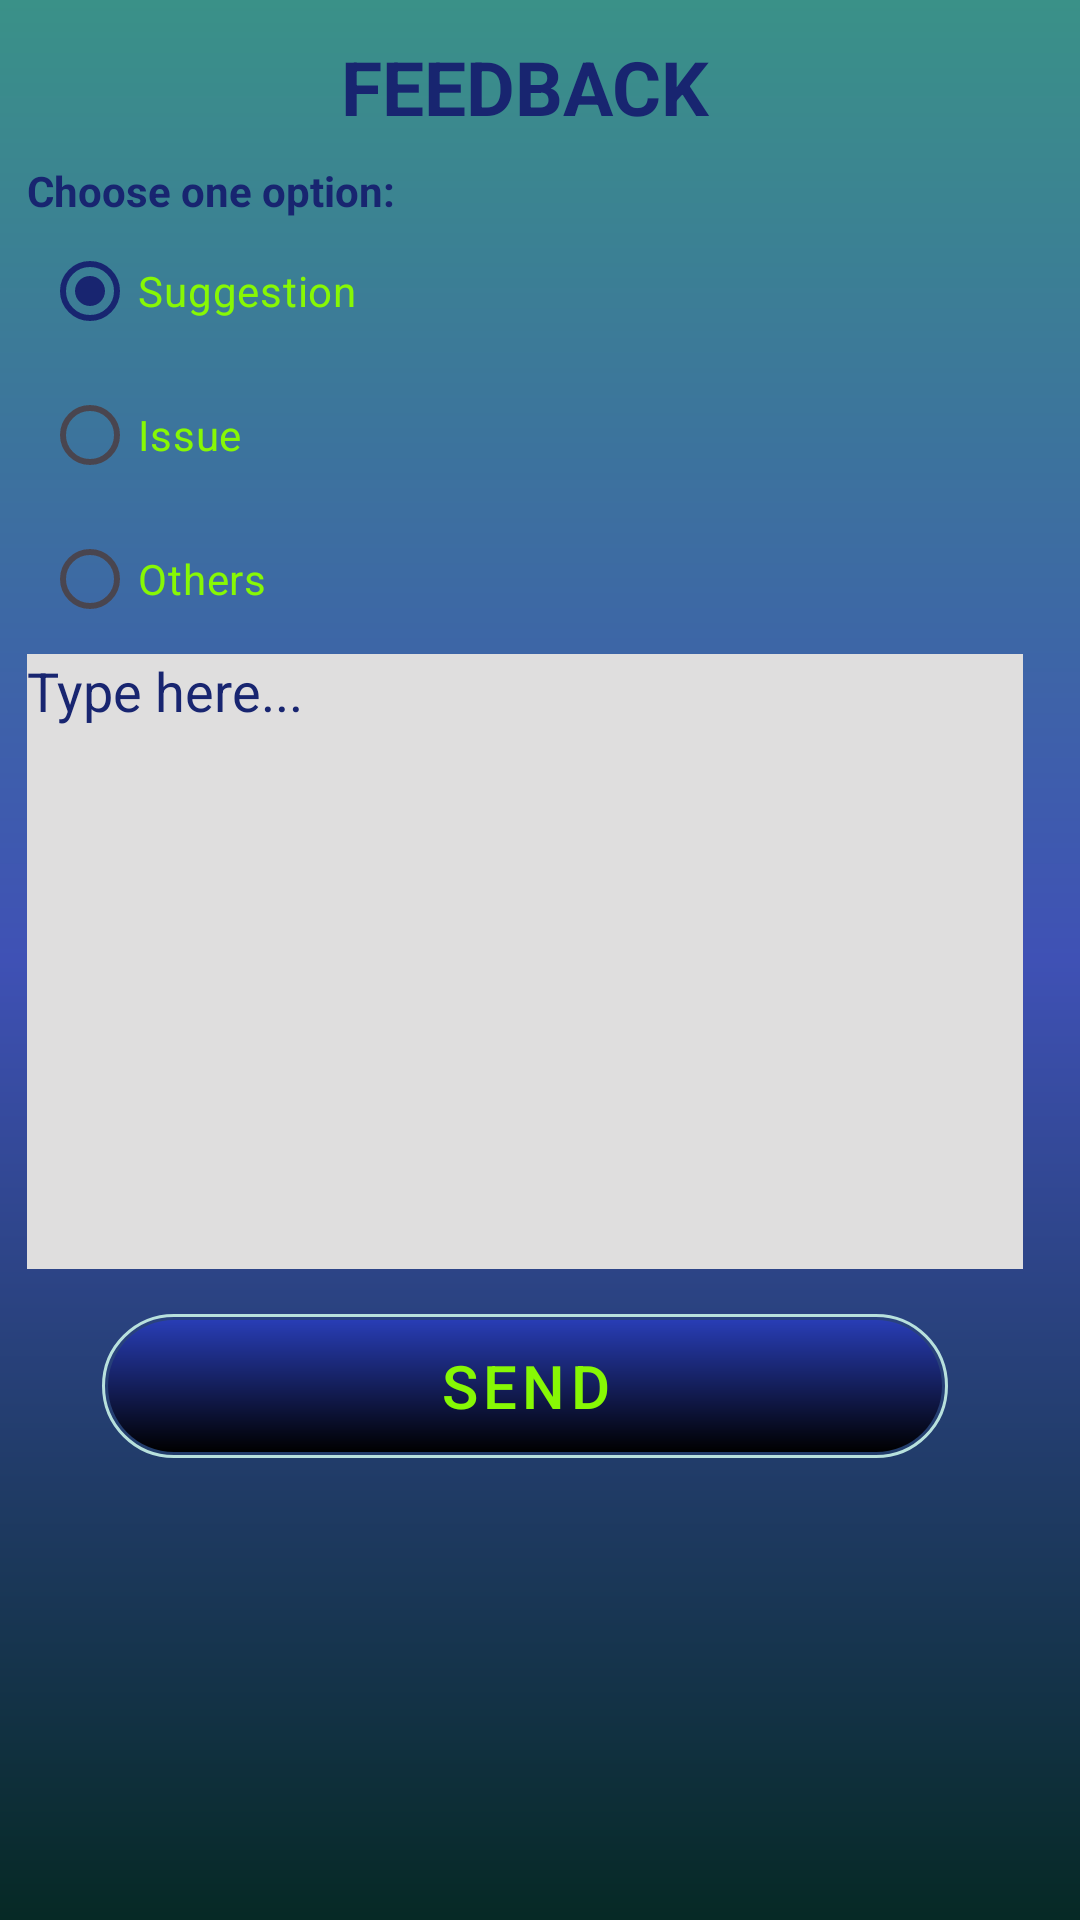

Reconstruct the res/layout file that produces this screen, plus the resources it refers to.
<!-- AndroidManifest.xml: application theme Theme.MadBeatsFrontend -->
<!-- res/layout/fragment_feedback.xml -->
<?xml version="1.0" encoding="utf-8"?>
<FrameLayout xmlns:android="http://schemas.android.com/apk/res/android"
    xmlns:tools="http://schemas.android.com/tools"
    android:layout_width="350dp"
    android:layout_height="500dp"
    style="@style/FragmentBackground.MadBeats"
    tools:context=".fragment.FeedbackFragment">

    <LinearLayout
        android:layout_width="350dp"
        android:layout_height="500dp"
        android:padding="4dp"
        android:orientation="vertical">

        <TextView
            android:id="@+id/txtFeedback"
            android:layout_width="match_parent"
            android:layout_height="50dp"
            android:gravity="center"
            android:textColor="@color/blue_dark"
            android:textStyle="bold"
            android:textSize="25dp"
            android:text="FEEDBACK" />

        <TextView
            android:id="@+id/txtOptions"
            android:layout_width="match_parent"
            android:layout_height="wrap_content"
            android:layout_marginStart="5dp"
            android:textColor="@color/blue_dark"
            android:textStyle="bold"
            android:text="Choose one option:" />

        <RadioGroup
            android:id="@+id/radioGroup"
            android:layout_width="match_parent"
            android:layout_height="145dp"
            android:layout_marginStart="10dp"
            android:layout_marginEnd="10dp">

            <RadioButton
                android:id="@+id/radioButton1"
                android:layout_width="match_parent"
                android:layout_height="wrap_content"
                android:textColor="@color/green_bright"
                android:checked="true"
                android:text="Suggestion" />

            <RadioButton
                android:id="@+id/radioButton2"
                android:layout_width="match_parent"
                android:layout_height="wrap_content"
                android:textColor="@color/green_bright"
                android:text="Issue" />

            <RadioButton
                android:id="@+id/radioButton3"
                android:layout_width="match_parent"
                android:layout_height="wrap_content"
                android:textColor="@color/green_bright"
                android:text="Others" />

        </RadioGroup>

        <EditText
            android:id="@+id/editMessage"
            android:layout_width="match_parent"
            android:layout_height="0dp"
            android:layout_weight="1"
            android:layout_marginStart="5dp"
            android:layout_marginEnd="5dp"
            android:ems="10"
            android:inputType="textMultiLine|textNoSuggestions"
            android:gravity="top"
            android:scrollbars="vertical"
            android:textColor="@color/blue_dark"
            android:textColorHint="@color/blue_dark"
            android:background="#DFDEDE"
            android:hint="Type here..."
            android:maxLines="10"
            android:textStyle="normal"
            android:overScrollMode="always"
            android:scrollbarStyle="insideOverlay"
            android:autoLink="none"
            android:linksClickable="false" />


        <Button
            android:id="@+id/buttonSend"
            android:layout_width="match_parent"
            android:layout_height="wrap_content"
            android:layout_marginStart="30dp"
            android:layout_marginEnd="30dp"
            android:layout_marginTop="15dp"
            android:layout_marginBottom="10dp"
            style="@style/Button.MadBeats"
            android:textSize="20dp"
            android:text="SEND" />

    </LinearLayout>
</FrameLayout>
<!-- resources referenced by this layout -->
<resources>
  <color name="blue_dark">#182570</color>
  <color name="green_bright">#87F804</color>
  <style name="Button.MadBeats" parent="Widget.MaterialComponents.Button">
          
          <item name="backgroundTint">@null</item>
          <item name="iconTint">@null</item>
          <item name="rippleColor">@null</item>
          
          <item name="android:background">@drawable/button_degraded</item>
          <item name="android:textColor">@color/green_bright</item>
      </style>
  <style name="FragmentBackground.MadBeats">
          <item name="android:background">@drawable/background_degraded</item>
      </style>
  <style name="Theme.MadBeatsFrontend" parent="Base.Theme.MadBeatsFrontend" />
  <!-- drawable button_degraded (drawable) -->
  <?xml version="1.0" encoding="utf-8"?>
  <layer-list xmlns:android="http://schemas.android.com/apk/res/android">
      
      <item>
          <shape android:shape="rectangle">
              <solid android:color="@android:color/transparent" />
              <stroke
                  android:width="1dp"
                  android:color="@color/green_light2" />
              <corners android:radius="40dp" />
          </shape>
      </item>
      
      <item android:top="2dp" android:right="2dp" android:left="2dp" android:bottom="2dp">
          <shape android:shape="rectangle">
              <gradient
                  android:startColor="@color/black_button"
                  android:endColor="@color/blue_button"
                  android:angle="90" />
              <corners android:radius="40dp" />
          </shape>
      </item>
  </layer-list>
  <!-- drawable background_degraded (drawable) -->
  <?xml version="1.0" encoding="utf-8"?>
  <shape xmlns:android="http://schemas.android.com/apk/res/android">
      <gradient
          android:startColor="@color/green_light"
          android:centerColor="@color/blue_normal"
          android:endColor="@color/green_dark"
          android:angle="270" />
  
  </shape>
  <style name="Base.Theme.MadBeatsFrontend" parent="Theme.Material3.DayNight.NoActionBar">
          
          <item name="colorPrimary">@color/blue_dark</item>
          <item name="colorPrimaryVariant">@color/blue_dark</item>
          <item name="colorOnPrimary">@color/green_bright</item>
          <item name="colorAccent">@color/green_normal</item>
          
      </style>
  <color name="green_light2">#b8e1dd</color>
  <color name="black_button">#FF000000</color>
  <color name="blue_button">#283DB5</color>
  <color name="green_light">#3a9188</color>
  <color name="blue_normal">#3F51B5</color>
  <color name="green_dark">#062925</color>
  <color name="green_normal">#044a42</color>
</resources>
